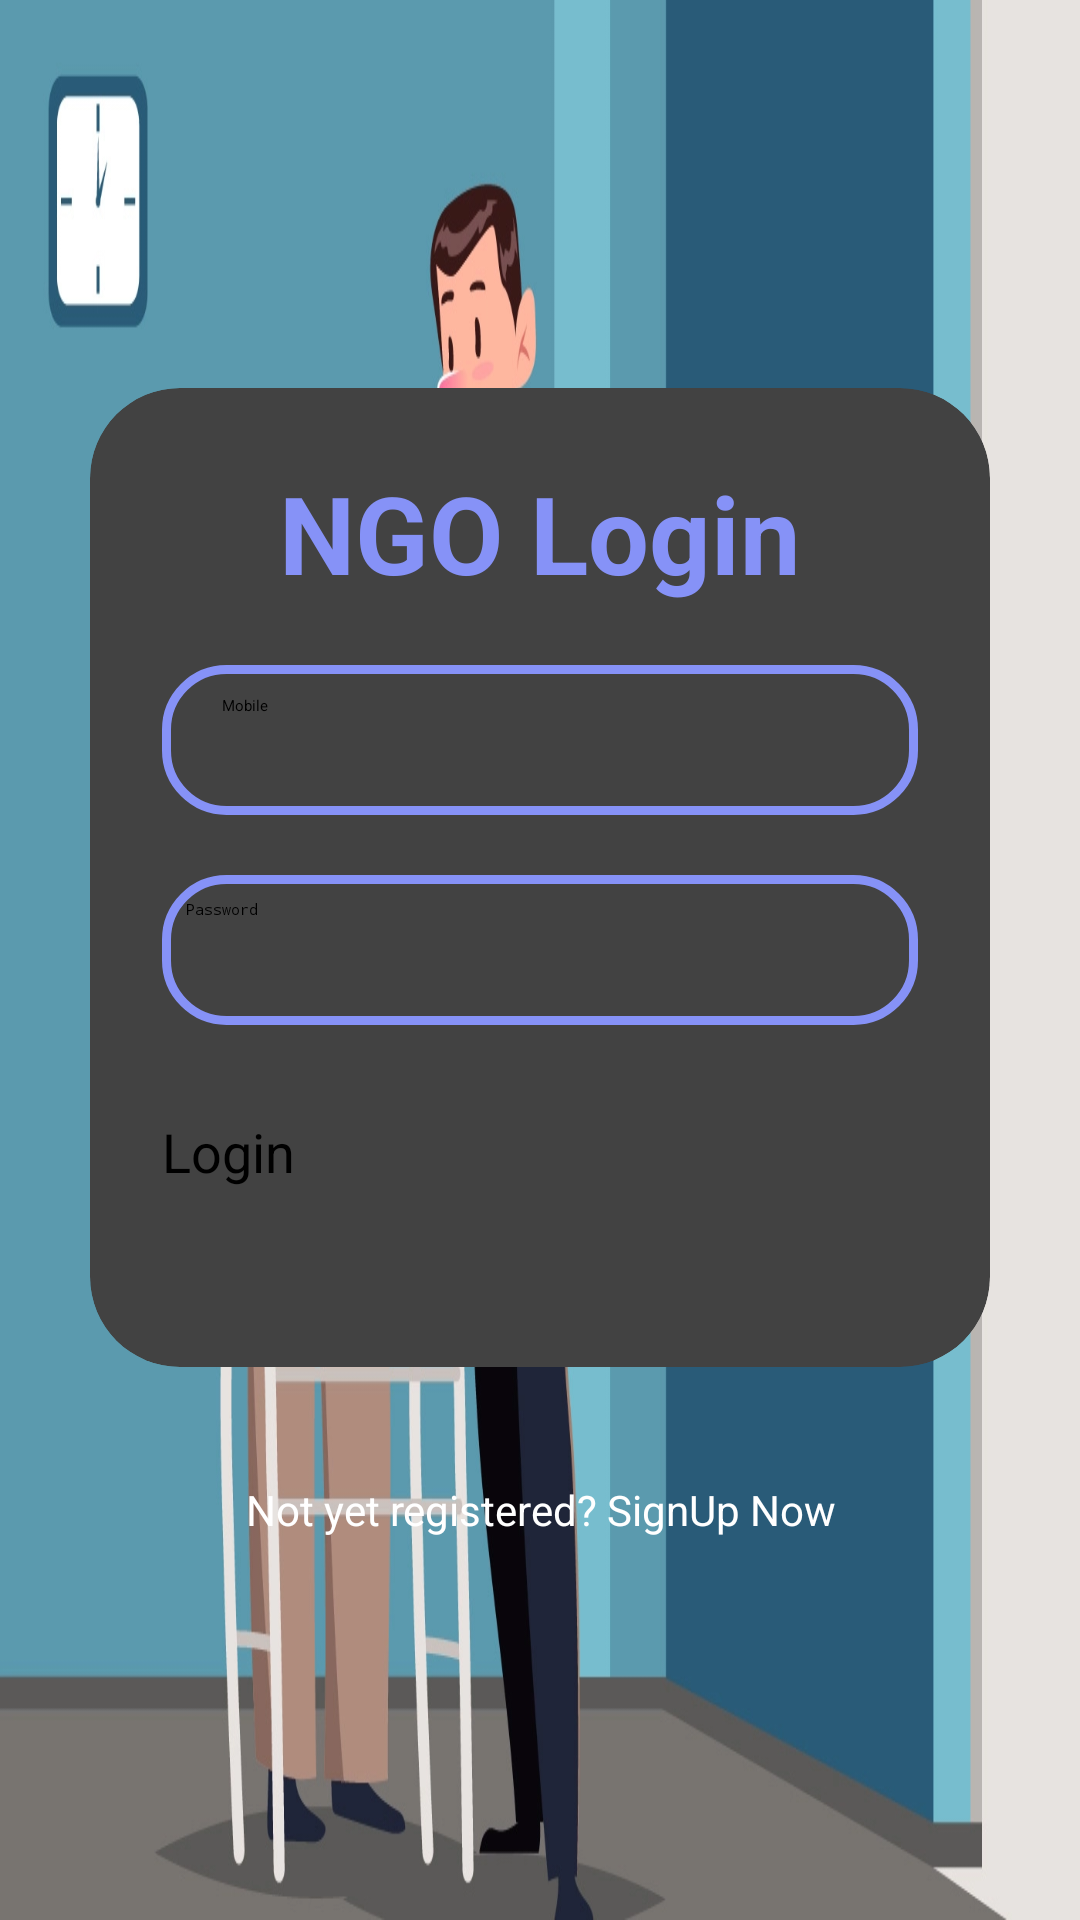

Layout XML and referenced resources for this Android screen:
<!-- AndroidManifest.xml: application theme Theme.Application -->
<!-- res/layout/activity_ngo_login.xml -->
<?xml version="1.0" encoding="utf-8"?>
<LinearLayout
    xmlns:android="http://schemas.android.com/apk/res/android"
    xmlns:app="http://schemas.android.com/apk/res-auto"
    xmlns:tools="http://schemas.android.com/tools"
    xmlns:card_view="http://schemas.android.com/apk/res-auto"
    android:layout_width="match_parent"
    android:layout_height="match_parent"
    android:orientation="vertical"
    android:gravity="center"
    android:background="@drawable/caretaker"
    tools:context=".ngo.NGOLoginPage">
    <androidx.cardview.widget.CardView
        android:layout_width="match_parent"
        android:layout_height="wrap_content"
        android:layout_margin="30dp"
        app:cardCornerRadius="30dp"
        app:cardElevation="20dp"
        android:background="@drawable/custom_edittext">
        <LinearLayout
            android:layout_width="match_parent"
            android:layout_height="wrap_content"
            android:orientation="vertical"
            android:layout_gravity="center_horizontal"
            android:padding="24dp">
            <TextView
                android:layout_width="match_parent"
                android:layout_height="wrap_content"
                android:text="NGO Login"
                android:id="@+id/loginText"
                android:textSize="36sp"
                android:textAlignment="center"
                android:textStyle="bold"
                android:textColor="@color/purple"/>


            <EditText
                android:id="@+id/ngo_contact"
                android:layout_width="match_parent"
                android:layout_height="50dp"
                android:background="@drawable/custom_edittext"
                android:drawableLeft="@drawable/ic_baseline_local_phone_24"
                android:drawablePadding="8dp"
                android:hint="Mobile"
                android:inputType="phone"
                android:maxLines="1"
                android:minHeight="48dp"
                android:padding="10dp"
                android:paddingStart="20dp"
                android:textColor="@color/black"
                android:textColorHighlight="@color/cardview_dark_background"
                android:layout_marginTop="20dp"/>
            <EditText
                android:layout_width="match_parent"
                android:layout_height="50dp"
                android:id="@+id/NGOpassword"
                android:background="@drawable/custom_edittext"
                android:drawableLeft="@drawable/ic_baseline_lock_24"
                android:drawablePadding="8dp"
                android:hint="Password"
                android:padding="8dp"
                android:inputType="textPassword"
                android:textColor="@color/black"
                android:textColorHighlight="@color/cardview_dark_background"
                android:layout_marginTop="20dp"/>

            <Button
                android:layout_width="match_parent"
                android:layout_height="60dp"
                android:id="@+id/NGOLoginButton"
                android:text="Login"
                android:textSize="18sp"
                android:layout_marginTop="30dp"
                android:backgroundTint="@color/purple"
                app:cornerRadius = "20dp"/>
        </LinearLayout>
    </androidx.cardview.widget.CardView>
    <TextView
        android:layout_width="wrap_content"
        android:layout_height="wrap_content"
        android:padding="8dp"
        android:text="Not yet registered? SignUp Now"
        android:textSize="14sp"
        android:textAlignment="center"
        android:id="@+id/NGORegister"
        android:textColor="@color/white"
        android:layout_marginBottom="20dp"/>
</LinearLayout>




    





























































<!-- resources referenced by this layout -->
<resources>
  <color name="black">#FF000000</color>
  <color name="purple">#8692f7</color>
  <color name="white">#FFFFFFFF</color>
  <!-- drawable caretaker: png bitmap (drawable, 246644 bytes) -->
  <!-- drawable custom_edittext (drawable) -->
  <?xml version="1.0" encoding="utf-8"?>
  <shape xmlns:android="http://schemas.android.com/apk/res/android"
      android:shape="rectangle">
      <stroke
          android:width="3dp"
          android:color="@color/purple"/>
      <corners
          android:radius="20dp"/>
  </shape>
  <string name="login">Login</string>
  <string name="ngo">NGO</string>
</resources>
